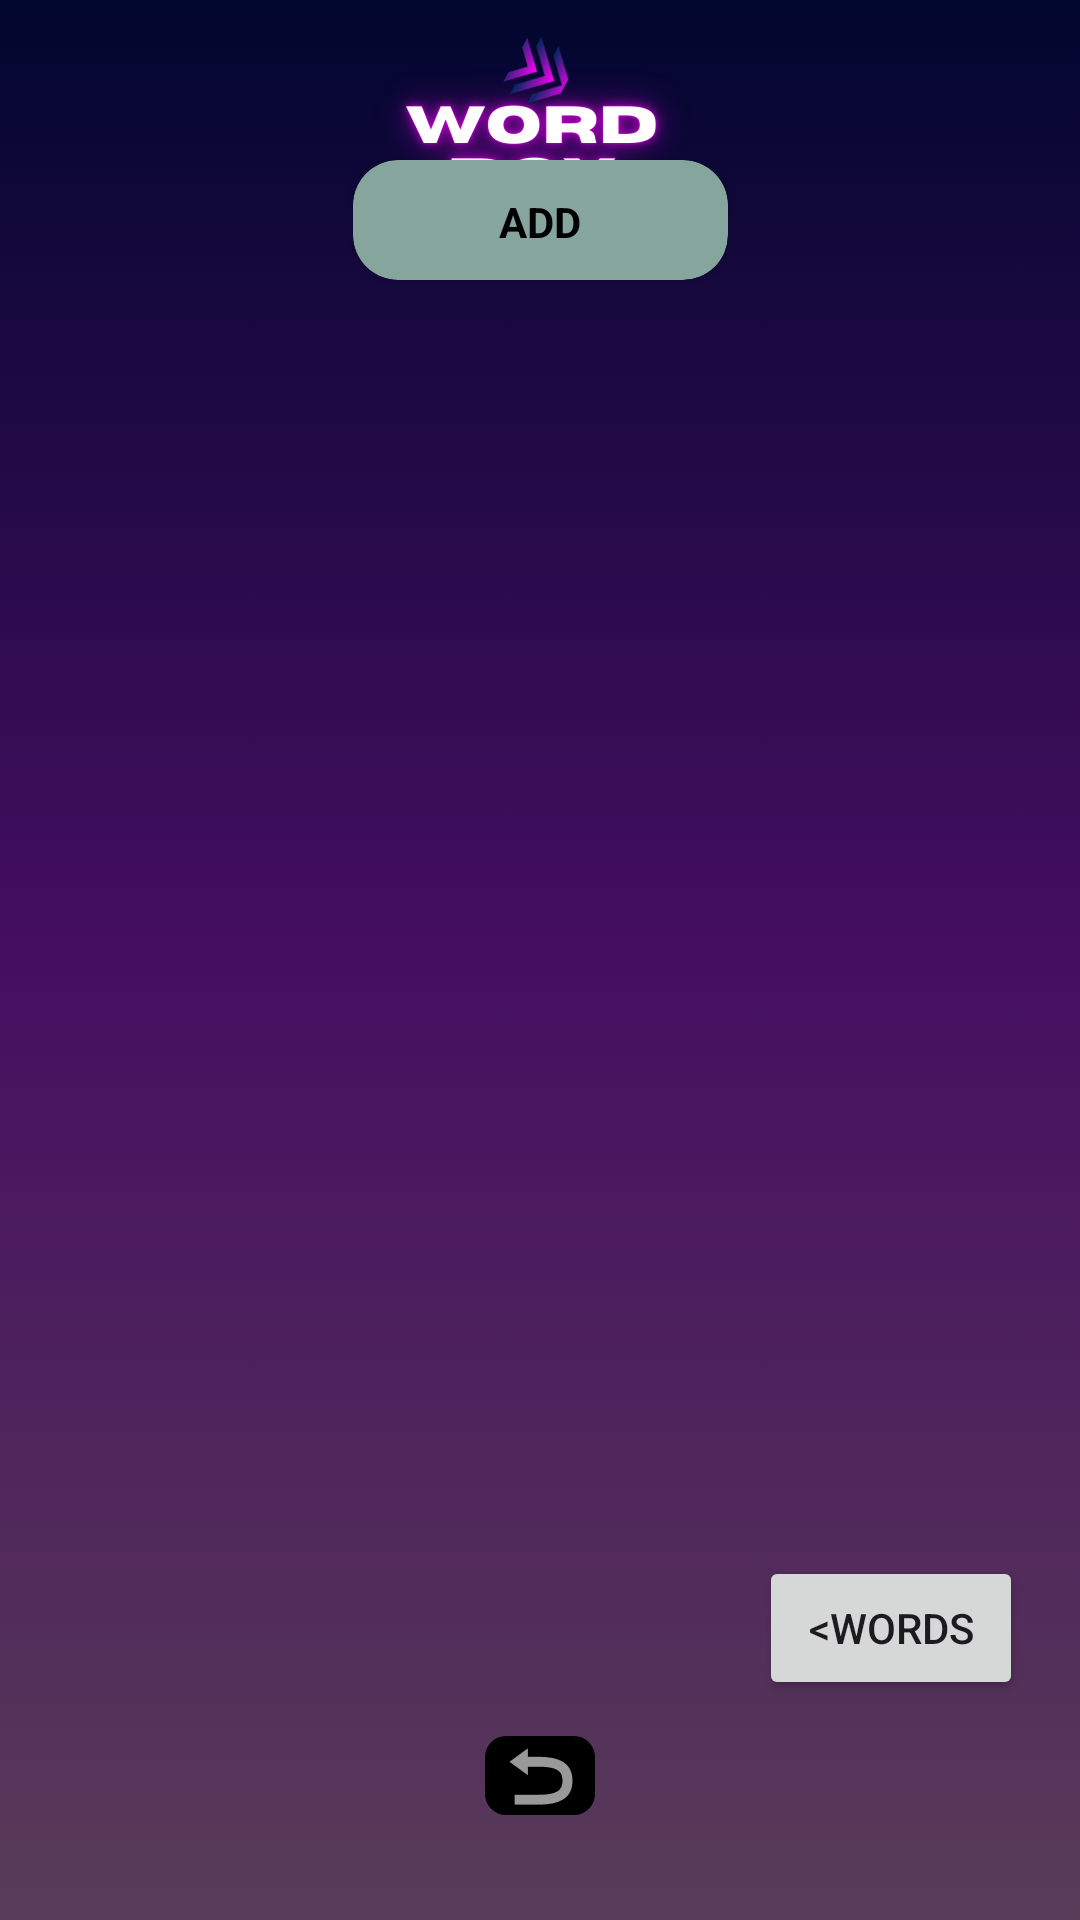

Reconstruct the res/layout file that produces this screen, plus the resources it refers to.
<!-- AndroidManifest.xml: application theme Theme.WordBox -->
<!-- res/layout/activity_word_box_dictionary2.xml -->
<?xml version="1.0" encoding="utf-8"?>
<androidx.constraintlayout.widget.ConstraintLayout xmlns:android="http://schemas.android.com/apk/res/android"
    xmlns:app="http://schemas.android.com/apk/res-auto"
    xmlns:tools="http://schemas.android.com/tools"
    android:layout_width="match_parent"
    android:layout_height="match_parent"
    android:background="@drawable/dictionary_arka1_1"
    tools:context=".WordBox_dictionary2">

    <ImageButton
        android:id="@+id/imageButton10"
        android:layout_width="0dp"
        android:layout_height="0dp"
        android:layout_marginBottom="35dp"
        android:background="@drawable/rounded_button"
        android:onClick="return_mainpage"
        app:layout_constraintBottom_toBottomOf="parent"
        app:layout_constraintEnd_toEndOf="parent"
        app:layout_constraintHeight_percent="0.0411"
        app:layout_constraintStart_toStartOf="parent"
        app:layout_constraintWidth_percent="0.1019"
        app:srcCompat="@android:drawable/ic_menu_revert" />


    <ScrollView
        android:id="@+id/scrollView5"
        android:layout_width="0dp"
        android:layout_height="0dp"
        android:layout_marginBottom="61dp"
        app:layout_constraintBottom_toTopOf="@+id/imageButton10"
        app:layout_constraintEnd_toEndOf="parent"
        app:layout_constraintHeight_percent="0.655"
        app:layout_constraintStart_toStartOf="parent"
        app:layout_constraintWidth_percent="0.941">

        <LinearLayout
            android:id="@+id/Ana_layout"
            android:layout_width="match_parent"
            android:layout_height="wrap_content"
            android:orientation="vertical"
            android:padding="16dp">

        </LinearLayout>
    </ScrollView>

    <androidx.cardview.widget.CardView
        android:layout_width="125dp"
        android:layout_height="40dp"
        android:layout_marginBottom="5dp"
        android:background="@drawable/cardview_selector"
        android:clickable="true"
        android:foreground="?attr/selectableItemBackground"
        android:onClick="input"
        app:cardBackgroundColor="#86A59C"
        app:cardCornerRadius="15dp"
        app:layout_constraintBottom_toTopOf="@+id/scrollView5"
        app:layout_constraintEnd_toEndOf="parent"
        app:layout_constraintStart_toStartOf="parent">

        <LinearLayout
            android:layout_width="match_parent"
            android:layout_height="41dp"
            android:gravity="center">

            <TextView
                android:layout_width="wrap_content"
                android:layout_height="wrap_content"
                android:layout_gravity="center"
                android:text="ADD"
                android:textColor="@color/black"
                android:textStyle="bold" />
        </LinearLayout>
    </androidx.cardview.widget.CardView>

    <Button
        android:id="@+id/button11"
        android:layout_width="wrap_content"
        android:layout_height="wrap_content"
        android:layout_marginEnd="19dp"
        android:layout_marginBottom="12dp"
        android:onClick="word"
        android:text="@string/words"
        app:layout_constraintBottom_toTopOf="@+id/imageButton10"
        app:layout_constraintEnd_toEndOf="parent" />


</androidx.constraintlayout.widget.ConstraintLayout>
<!-- resources referenced by this layout -->
<resources>
  <color name="black">#FF000000</color>
  <!-- drawable cardview_selector (drawable) -->
  <?xml version="1.0" encoding="utf-8"?>
  <selector xmlns:android="http://schemas.android.com/apk/res/android">
      <item android:state_pressed="true">
          <shape android:shape="rectangle">
              <solid android:color="#80FFFFFF" /> 
          </shape>
      </item>
      <item>
          <shape android:shape="rectangle">
              <solid android:color="@color/design_default_color_surface" /> 
          </shape>
      </item>
  </selector>
  <!-- drawable dictionary_arka1_1: png bitmap (drawable, 95123 bytes) -->
  <!-- drawable rounded_button (drawable) -->
  <?xml version="1.0" encoding="utf-8"?>
  <shape xmlns:android="http://schemas.android.com/apk/res/android">
      <solid android:color="@color/black"/> 
      <corners android:radius="7dp"/> 
  </shape>
  <string name="words">&lt;Words</string>
  <style name="Theme.WordBox" parent="Base.Theme.WordBox" />
  <style name="Base.Theme.WordBox" parent="Theme.Material3.Light.NoActionBar">
          
          <item name="colorPrimary">@color/my_desired_primary_color</item>
          
          <item name="android:forceDarkAllowed" tools:targetApi="q">false</item>
  
  
      </style>
  <color name="my_desired_primary_color">#000000</color>
</resources>
